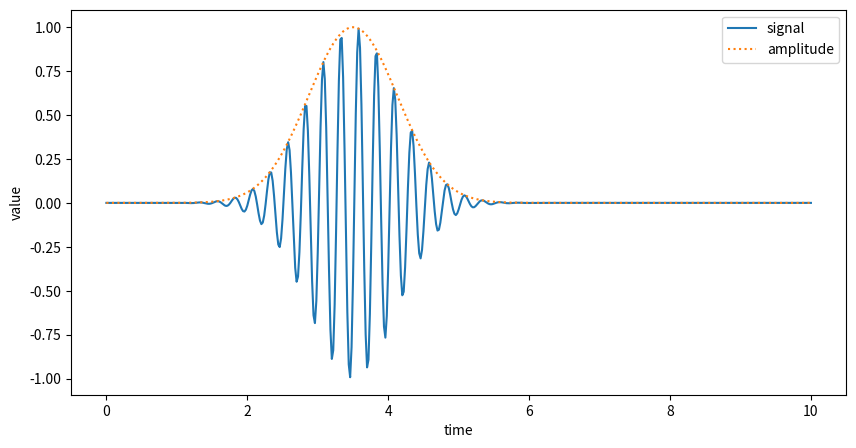

Write Python code to recreate this figure.
import numpy as np
import matplotlib.pyplot as plt

#generate test data.
x = np.linspace(0, 10, 501)
ampl = np.exp(-(x - 3.5)**2 / 0.8)
y = np.sin(x * 25) * ampl


#plot the waves using matplotlib
plt.figure(figsize=(10,5))
plt.plot(x, y, label='signal')
plt.plot(x, ampl, ':', label='amplitude')
plt.xlabel('time')
plt.ylabel('value')
plt.legend()
plt.show()